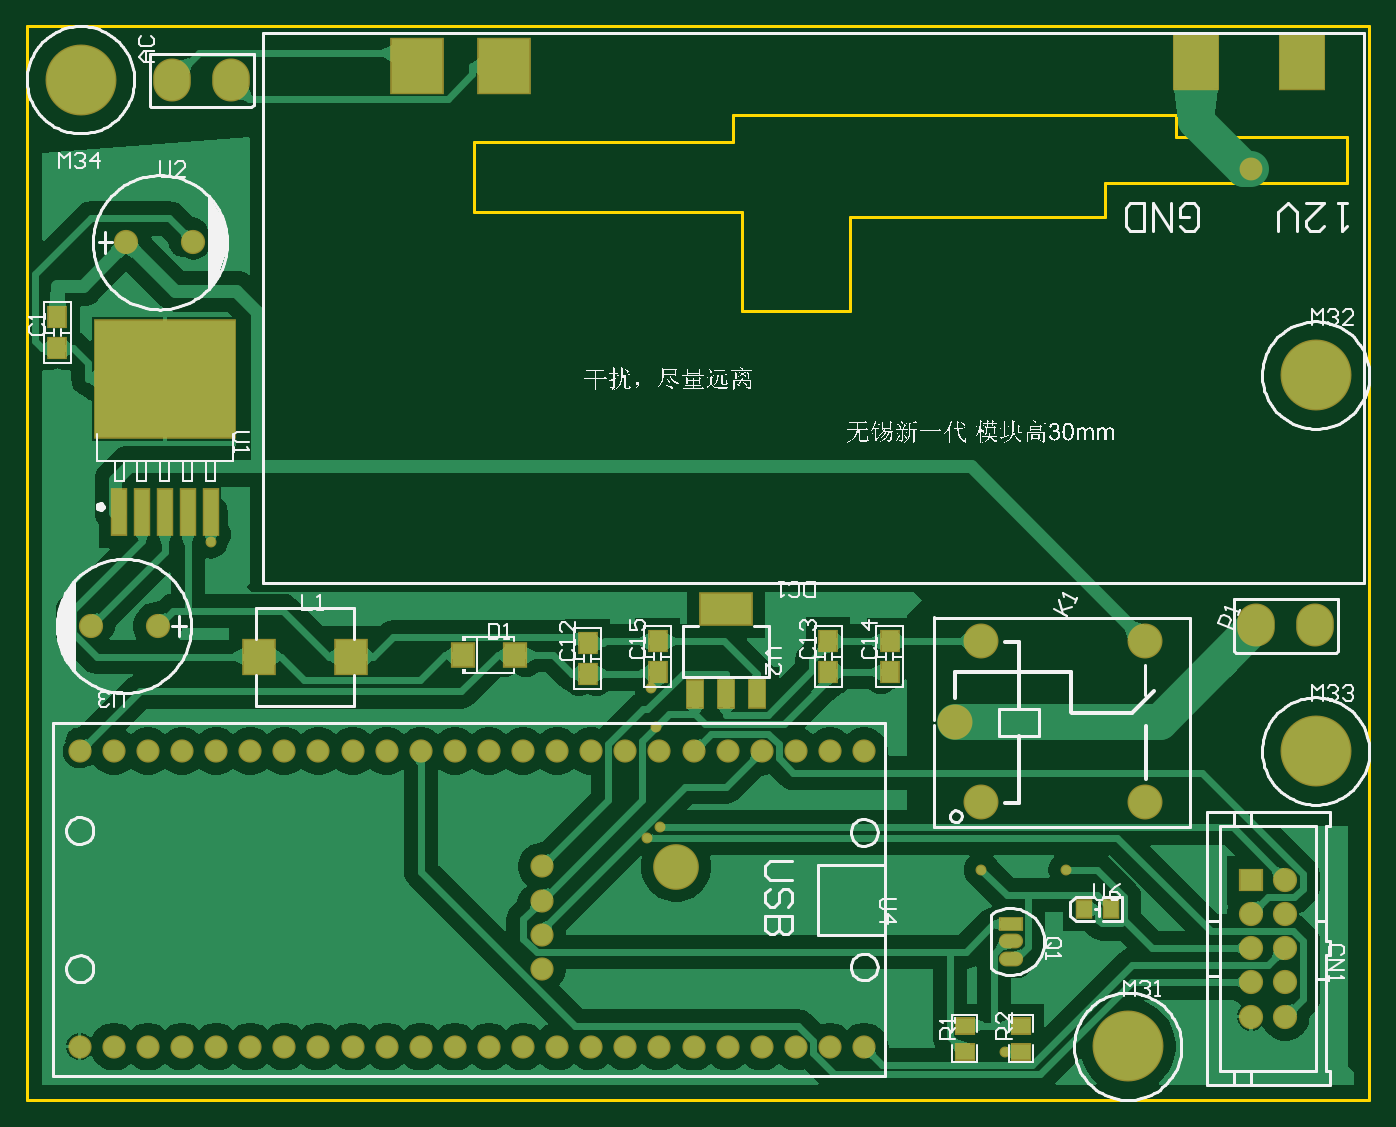
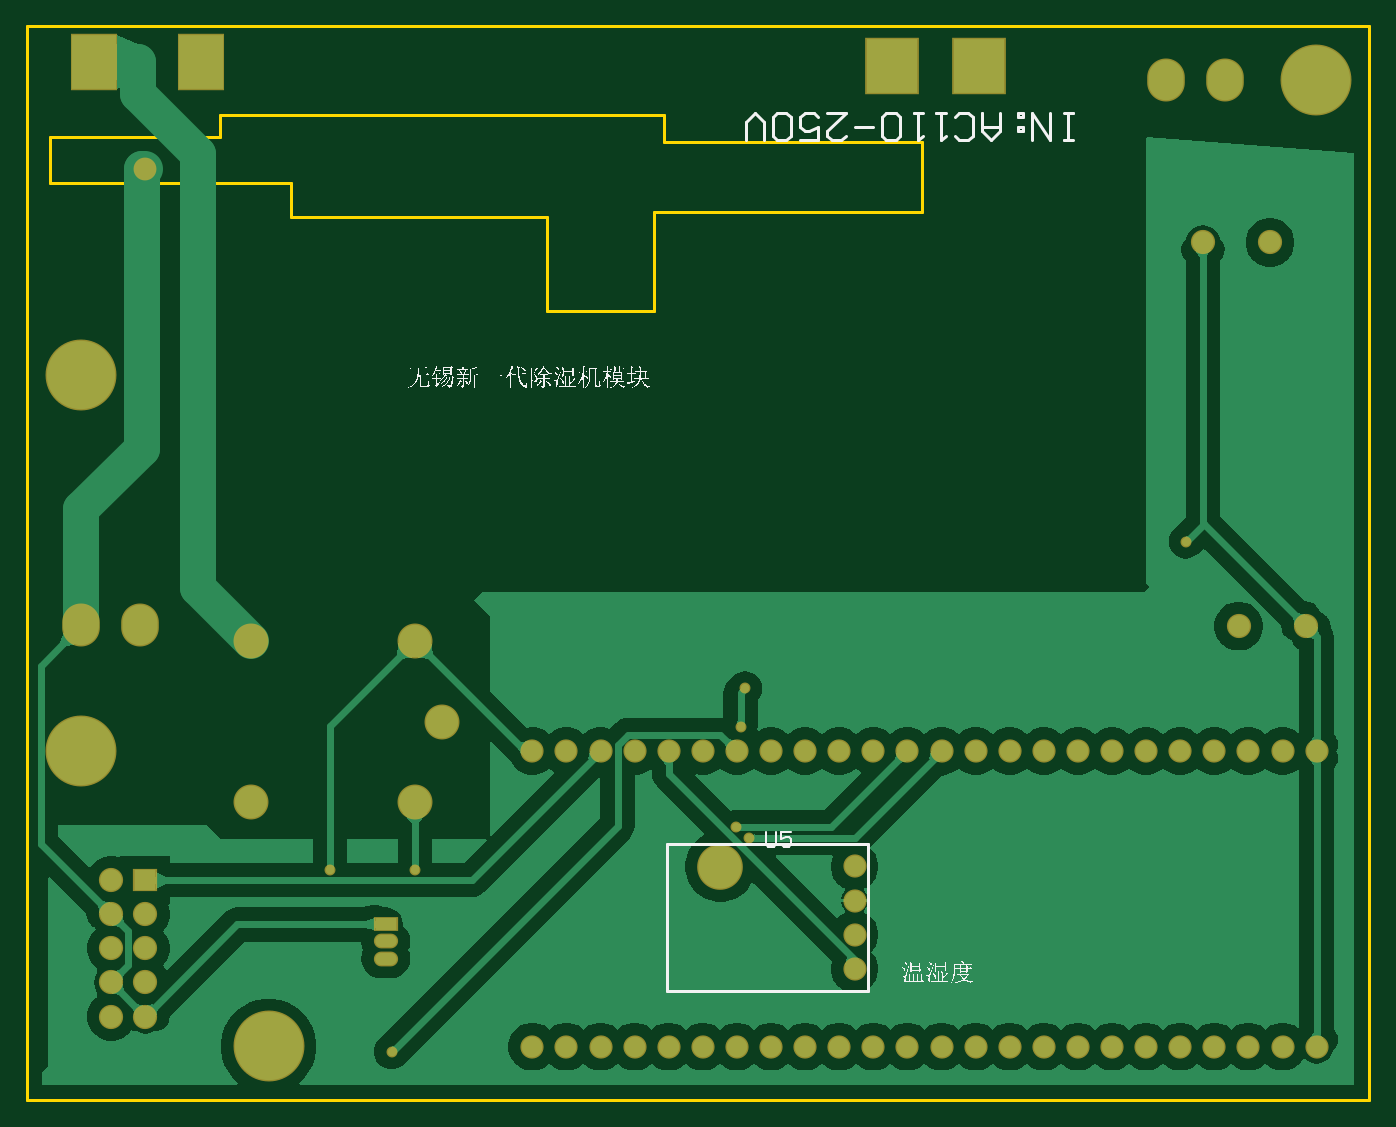
Circuit board: 10 layer files. Board 100.0 x 80.0 mm.
- drill: PCB_chushi_waigou_3_2022-06-16-SlotHoles.TXT (263 bytes)
- bottom_copper: PCB_chushi_waigou_3_2022-06-16.GBL (34858 bytes)
- bottom_silk: PCB_chushi_waigou_3_2022-06-16.GBO (108837 bytes)
- paste: PCB_chushi_waigou_3_2022-06-16.GBP (410 bytes)
- bottom_mask: PCB_chushi_waigou_3_2022-06-16.GBS (2607 bytes)
- outline: PCB_chushi_waigou_3_2022-06-16.GKO (708 bytes)
- top_copper: PCB_chushi_waigou_3_2022-06-16.GTL (44146 bytes)
- top_silk: PCB_chushi_waigou_3_2022-06-16.GTO (148338 bytes)
- paste: PCB_chushi_waigou_3_2022-06-16.GTP (2160 bytes)
- top_mask: PCB_chushi_waigou_3_2022-06-16.GTS (3486 bytes)

=== drill: PCB_chushi_waigou_3_2022-06-16-SlotHoles.TXT ===
M48
;Layer_Color=9474304
;FILE_FORMAT=2:5
INCH,LZ
;TYPE=PLATED
T10F00S00C0.12500
%
G90
G05
T10
G00X0473324Y0166248
M15
G01X0473344
M16
G00X0528442Y0252862
M15
G01X0528462
M16
G00X0166238Y0449712
M15
G01X0166258
M16
G00X0528442Y0363098
M15
G01X0528462
M16
M17
M30

=== bottom_copper: PCB_chushi_waigou_3_2022-06-16.GBL (34858 bytes, source omitted) ===
=== bottom_silk: PCB_chushi_waigou_3_2022-06-16.GBO (108837 bytes, source omitted) ===
=== paste: PCB_chushi_waigou_3_2022-06-16.GBP ===
G04*
G04 #@! TF.GenerationSoftware,Altium Limited,Altium Designer,22.3.1 (43)*
G04*
G04 Layer_Color=128*
%FSLAX25Y25*%
%MOIN*%
G70*
G04*
G04 #@! TF.SameCoordinates,02BA5850-5A12-481F-9A08-F1AC3C9BE478*
G04*
G04*
G04 #@! TF.FilePolarity,Positive*
G04*
G01*
G75*
%ADD19R,0.12992X0.15748*%
%ADD20R,0.14961X0.15748*%
D19*
X493287Y454838D02*
D03*
X524390D02*
D03*
D20*
X290532Y453657D02*
D03*
X264941D02*
D03*
M02*

=== bottom_mask: PCB_chushi_waigou_3_2022-06-16.GBS ===
G04*
G04 #@! TF.GenerationSoftware,Altium Limited,Altium Designer,22.3.1 (43)*
G04*
G04 Layer_Color=16711935*
%FSLAX25Y25*%
%MOIN*%
G70*
G04*
G04 #@! TF.SameCoordinates,02BA5850-5A12-481F-9A08-F1AC3C9BE478*
G04*
G04*
G04 #@! TF.FilePolarity,Negative*
G04*
G01*
G75*
%ADD30R,0.13792X0.16548*%
%ADD31R,0.15761X0.16548*%
%ADD39R,0.07099X0.06800*%
%ADD40C,0.07099*%
%ADD41C,0.10249*%
%ADD42O,0.11036X0.12611*%
%ADD43O,0.07099X0.04343*%
%ADD44R,0.07099X0.04343*%
%ADD45C,0.20800*%
%ADD46C,0.06800*%
%ADD47C,0.10643*%
%ADD48C,0.13398*%
%ADD49C,0.03202*%
%ADD50C,0.06706*%
D30*
X493287Y454838D02*
D03*
X524390D02*
D03*
D31*
X290532Y453657D02*
D03*
X264941D02*
D03*
D39*
X509500Y215000D02*
D03*
D40*
X519500D02*
D03*
X509500Y205000D02*
D03*
X519500D02*
D03*
X509500Y195000D02*
D03*
X519500D02*
D03*
X509500Y185000D02*
D03*
X519500D02*
D03*
X509500Y175000D02*
D03*
X519500D02*
D03*
X199343Y402000D02*
D03*
X179657D02*
D03*
X169158Y289500D02*
D03*
X188842D02*
D03*
D41*
X430421Y285122D02*
D03*
X478453D02*
D03*
X422547Y261500D02*
D03*
X430421Y237878D02*
D03*
X478453D02*
D03*
D42*
X528200Y289700D02*
D03*
X511000D02*
D03*
X210200Y449700D02*
D03*
X193000D02*
D03*
D43*
X439000Y192000D02*
D03*
Y197000D02*
D03*
D44*
Y202000D02*
D03*
D45*
X528452Y252862D02*
D03*
X166248Y449712D02*
D03*
X528452Y363098D02*
D03*
X473334Y166248D02*
D03*
D46*
X396000Y252807D02*
D03*
X386000Y252807D02*
D03*
X376000D02*
D03*
X366000D02*
D03*
X356000D02*
D03*
X346000D02*
D03*
X336000D02*
D03*
X326000D02*
D03*
X316000D02*
D03*
X306000D02*
D03*
X296000D02*
D03*
X286000D02*
D03*
X276000D02*
D03*
X266000Y252807D02*
D03*
X256000Y252807D02*
D03*
X246000D02*
D03*
X236000D02*
D03*
X226000D02*
D03*
X216000D02*
D03*
X206000D02*
D03*
X196000D02*
D03*
X186000D02*
D03*
X176000D02*
D03*
X166000D02*
D03*
Y166193D02*
D03*
X176000Y166193D02*
D03*
X186000D02*
D03*
X196000D02*
D03*
X206000D02*
D03*
X216000D02*
D03*
X226000D02*
D03*
X236000D02*
D03*
X246000D02*
D03*
X256000D02*
D03*
X266000D02*
D03*
X276000D02*
D03*
X286000D02*
D03*
X296000D02*
D03*
X306000D02*
D03*
X316000D02*
D03*
X326000D02*
D03*
X336000D02*
D03*
X346000D02*
D03*
X356000D02*
D03*
X366000D02*
D03*
X376000D02*
D03*
X386000D02*
D03*
X396000Y166193D02*
D03*
X301500Y219000D02*
D03*
Y209000D02*
D03*
Y199000D02*
D03*
Y189000D02*
D03*
D47*
X524390Y454839D02*
D03*
X493287D02*
D03*
X290532Y453658D02*
D03*
X264941D02*
D03*
D48*
X340870Y218961D02*
D03*
D49*
X204385Y314281D02*
D03*
X333633Y271195D02*
D03*
X334942Y259885D02*
D03*
X455271Y217970D02*
D03*
X336153Y230461D02*
D03*
X332466Y227429D02*
D03*
X430422Y217970D02*
D03*
X437286Y164696D02*
D03*
D50*
X509500Y423500D02*
D03*
M02*

=== outline: PCB_chushi_waigou_3_2022-06-16.GKO ===
G04*
G04 #@! TF.GenerationSoftware,Altium Limited,Altium Designer,22.3.1 (43)*
G04*
G04 Layer_Color=16711935*
%FSLAX25Y25*%
%MOIN*%
G70*
G04*
G04 #@! TF.SameCoordinates,02BA5850-5A12-481F-9A08-F1AC3C9BE478*
G04*
G04*
G04 #@! TF.FilePolarity,Positive*
G04*
G01*
G75*
%ADD10C,0.01000*%
D10*
X150500Y465460D02*
X544200D01*
Y150500D02*
Y465460D01*
X150500Y150500D02*
X544200D01*
X150500D02*
Y465460D01*
X487500Y433000D02*
Y439500D01*
X357500D02*
X487500D01*
X357500Y431500D02*
Y439500D01*
X281590Y431500D02*
X357500D01*
X281590Y411000D02*
Y431500D01*
Y411000D02*
X360330D01*
Y382010D02*
Y411000D01*
Y382010D02*
X391830D01*
Y409570D01*
X466630D01*
Y419500D01*
X537500D01*
Y433000D01*
X487500D02*
X537500D01*
M02*

=== top_copper: PCB_chushi_waigou_3_2022-06-16.GTL (44146 bytes, source omitted) ===
=== top_silk: PCB_chushi_waigou_3_2022-06-16.GTO (148338 bytes, source omitted) ===
=== paste: PCB_chushi_waigou_3_2022-06-16.GTP ===
G04*
G04 #@! TF.GenerationSoftware,Altium Limited,Altium Designer,22.3.1 (43)*
G04*
G04 Layer_Color=8421504*
%FSLAX25Y25*%
%MOIN*%
G70*
G04*
G04 #@! TF.SameCoordinates,02BA5850-5A12-481F-9A08-F1AC3C9BE478*
G04*
G04*
G04 #@! TF.FilePolarity,Positive*
G04*
G01*
G75*
%ADD17R,0.05000X0.06000*%
%ADD18R,0.06299X0.06693*%
%ADD19R,0.12992X0.15748*%
%ADD20R,0.14961X0.15748*%
%ADD21R,0.09055X0.09843*%
%ADD22R,0.05421X0.04459*%
%ADD23R,0.41068X0.34252*%
%ADD24R,0.04016X0.13223*%
%ADD25R,0.04331X0.04921*%
%ADD26R,0.14961X0.09055*%
%ADD27R,0.04724X0.07874*%
G36*
X428020Y161807D02*
X422980D01*
X422784Y162004D01*
Y166532D01*
X422980Y166728D01*
X424595Y166748D01*
Y164976D01*
X426366D01*
Y166709D01*
X428020Y166728D01*
X428217Y166532D01*
Y162004D01*
X428020Y161807D01*
D02*
G37*
G36*
Y170272D02*
X426366Y170272D01*
Y172024D01*
X424595D01*
Y170291D01*
X422980Y170272D01*
X422784Y170468D01*
Y174996D01*
X422980Y175193D01*
X428020D01*
X428217Y174996D01*
Y170468D01*
X428020Y170272D01*
D02*
G37*
G36*
X444520Y161807D02*
X439480D01*
X439284Y162004D01*
Y166532D01*
X439480Y166728D01*
X441095Y166748D01*
Y164976D01*
X442866D01*
Y166709D01*
X444520Y166728D01*
X444717Y166532D01*
Y162004D01*
X444520Y161807D01*
D02*
G37*
G36*
Y170272D02*
X442866Y170272D01*
Y172024D01*
X441095D01*
Y170291D01*
X439480Y170272D01*
X439284Y170468D01*
Y174996D01*
X439480Y175193D01*
X444520D01*
X444717Y174996D01*
Y170468D01*
X444520Y170272D01*
D02*
G37*
D17*
X159455Y371008D02*
D03*
Y380008D02*
D03*
X314901Y275471D02*
D03*
Y284471D02*
D03*
X385500Y276045D02*
D03*
Y285045D02*
D03*
X403455Y276008D02*
D03*
Y285008D02*
D03*
X335455Y276008D02*
D03*
Y285008D02*
D03*
D18*
X293716Y281000D02*
D03*
X278283D02*
D03*
D19*
X524390Y454838D02*
D03*
X493287D02*
D03*
D20*
X290532Y453657D02*
D03*
X264941D02*
D03*
D21*
X245583Y280500D02*
D03*
X218417D02*
D03*
D22*
X425500Y172304D02*
D03*
Y164696D02*
D03*
X442000Y172304D02*
D03*
Y164696D02*
D03*
D23*
X191000Y361982D02*
D03*
D24*
X204386Y323019D02*
D03*
X197693D02*
D03*
X191000D02*
D03*
X184307D02*
D03*
X177614D02*
D03*
D25*
X468500Y206500D02*
D03*
X460500D02*
D03*
D26*
X355500Y294500D02*
D03*
D27*
Y269500D02*
D03*
X364555D02*
D03*
X346445D02*
D03*
M02*

=== top_mask: PCB_chushi_waigou_3_2022-06-16.GTS ===
G04*
G04 #@! TF.GenerationSoftware,Altium Limited,Altium Designer,22.3.1 (43)*
G04*
G04 Layer_Color=8388736*
%FSLAX25Y25*%
%MOIN*%
G70*
G04*
G04 #@! TF.SameCoordinates,02BA5850-5A12-481F-9A08-F1AC3C9BE478*
G04*
G04*
G04 #@! TF.FilePolarity,Negative*
G04*
G01*
G75*
%ADD28R,0.05800X0.06800*%
%ADD29R,0.07099X0.07493*%
%ADD30R,0.13792X0.16548*%
%ADD31R,0.15761X0.16548*%
%ADD32R,0.09855X0.10642*%
%ADD33R,0.06221X0.05259*%
%ADD34R,0.41868X0.35052*%
%ADD35R,0.04816X0.14023*%
%ADD36R,0.05131X0.05721*%
%ADD37R,0.15761X0.09855*%
%ADD38R,0.05524X0.08674*%
%ADD39R,0.07099X0.06800*%
%ADD40C,0.07099*%
%ADD41C,0.10249*%
%ADD42O,0.11036X0.12611*%
%ADD43O,0.07099X0.04343*%
%ADD44R,0.07099X0.04343*%
%ADD45C,0.20800*%
%ADD46C,0.06800*%
%ADD47C,0.10643*%
%ADD48C,0.13398*%
%ADD49C,0.03202*%
%ADD50C,0.06706*%
D28*
X159455Y371008D02*
D03*
Y380008D02*
D03*
X314901Y275471D02*
D03*
Y284471D02*
D03*
X385500Y276045D02*
D03*
Y285045D02*
D03*
X403455Y276008D02*
D03*
Y285008D02*
D03*
X335455Y276008D02*
D03*
Y285008D02*
D03*
D29*
X293716Y281000D02*
D03*
X278283D02*
D03*
D30*
X524390Y454838D02*
D03*
X493287D02*
D03*
D31*
X290532Y453657D02*
D03*
X264941D02*
D03*
D32*
X245583Y280500D02*
D03*
X218417D02*
D03*
D33*
X425500Y172304D02*
D03*
Y164696D02*
D03*
X442000Y172304D02*
D03*
Y164696D02*
D03*
D34*
X191000Y361982D02*
D03*
D35*
X204386Y323019D02*
D03*
X197693D02*
D03*
X191000D02*
D03*
X184307D02*
D03*
X177614D02*
D03*
D36*
X468500Y206500D02*
D03*
X460500D02*
D03*
D37*
X355500Y294500D02*
D03*
D38*
Y269500D02*
D03*
X364555D02*
D03*
X346445D02*
D03*
D39*
X509500Y215000D02*
D03*
D40*
X519500D02*
D03*
X509500Y205000D02*
D03*
X519500D02*
D03*
X509500Y195000D02*
D03*
X519500D02*
D03*
X509500Y185000D02*
D03*
X519500D02*
D03*
X509500Y175000D02*
D03*
X519500D02*
D03*
X199343Y402000D02*
D03*
X179657D02*
D03*
X169158Y289500D02*
D03*
X188842D02*
D03*
D41*
X430421Y285122D02*
D03*
X478453D02*
D03*
X422547Y261500D02*
D03*
X430421Y237878D02*
D03*
X478453D02*
D03*
D42*
X528200Y289700D02*
D03*
X511000D02*
D03*
X210200Y449700D02*
D03*
X193000D02*
D03*
D43*
X439000Y192000D02*
D03*
Y197000D02*
D03*
D44*
Y202000D02*
D03*
D45*
X528452Y252862D02*
D03*
X166248Y449712D02*
D03*
X528452Y363098D02*
D03*
X473334Y166248D02*
D03*
D46*
X396000Y252807D02*
D03*
X386000Y252807D02*
D03*
X376000D02*
D03*
X366000D02*
D03*
X356000D02*
D03*
X346000D02*
D03*
X336000D02*
D03*
X326000D02*
D03*
X316000D02*
D03*
X306000D02*
D03*
X296000D02*
D03*
X286000D02*
D03*
X276000D02*
D03*
X266000Y252807D02*
D03*
X256000Y252807D02*
D03*
X246000D02*
D03*
X236000D02*
D03*
X226000D02*
D03*
X216000D02*
D03*
X206000D02*
D03*
X196000D02*
D03*
X186000D02*
D03*
X176000D02*
D03*
X166000D02*
D03*
Y166193D02*
D03*
X176000Y166193D02*
D03*
X186000D02*
D03*
X196000D02*
D03*
X206000D02*
D03*
X216000D02*
D03*
X226000D02*
D03*
X236000D02*
D03*
X246000D02*
D03*
X256000D02*
D03*
X266000D02*
D03*
X276000D02*
D03*
X286000D02*
D03*
X296000D02*
D03*
X306000D02*
D03*
X316000D02*
D03*
X326000D02*
D03*
X336000D02*
D03*
X346000D02*
D03*
X356000D02*
D03*
X366000D02*
D03*
X376000D02*
D03*
X386000D02*
D03*
X396000Y166193D02*
D03*
X301500Y219000D02*
D03*
Y209000D02*
D03*
Y199000D02*
D03*
Y189000D02*
D03*
D47*
X524390Y454839D02*
D03*
X493287D02*
D03*
X290532Y453658D02*
D03*
X264941D02*
D03*
D48*
X340870Y218961D02*
D03*
D49*
X204385Y314281D02*
D03*
X333633Y271195D02*
D03*
X334942Y259885D02*
D03*
X455271Y217970D02*
D03*
X336153Y230461D02*
D03*
X332466Y227429D02*
D03*
X430422Y217970D02*
D03*
X437286Y164696D02*
D03*
D50*
X509500Y423500D02*
D03*
M02*

